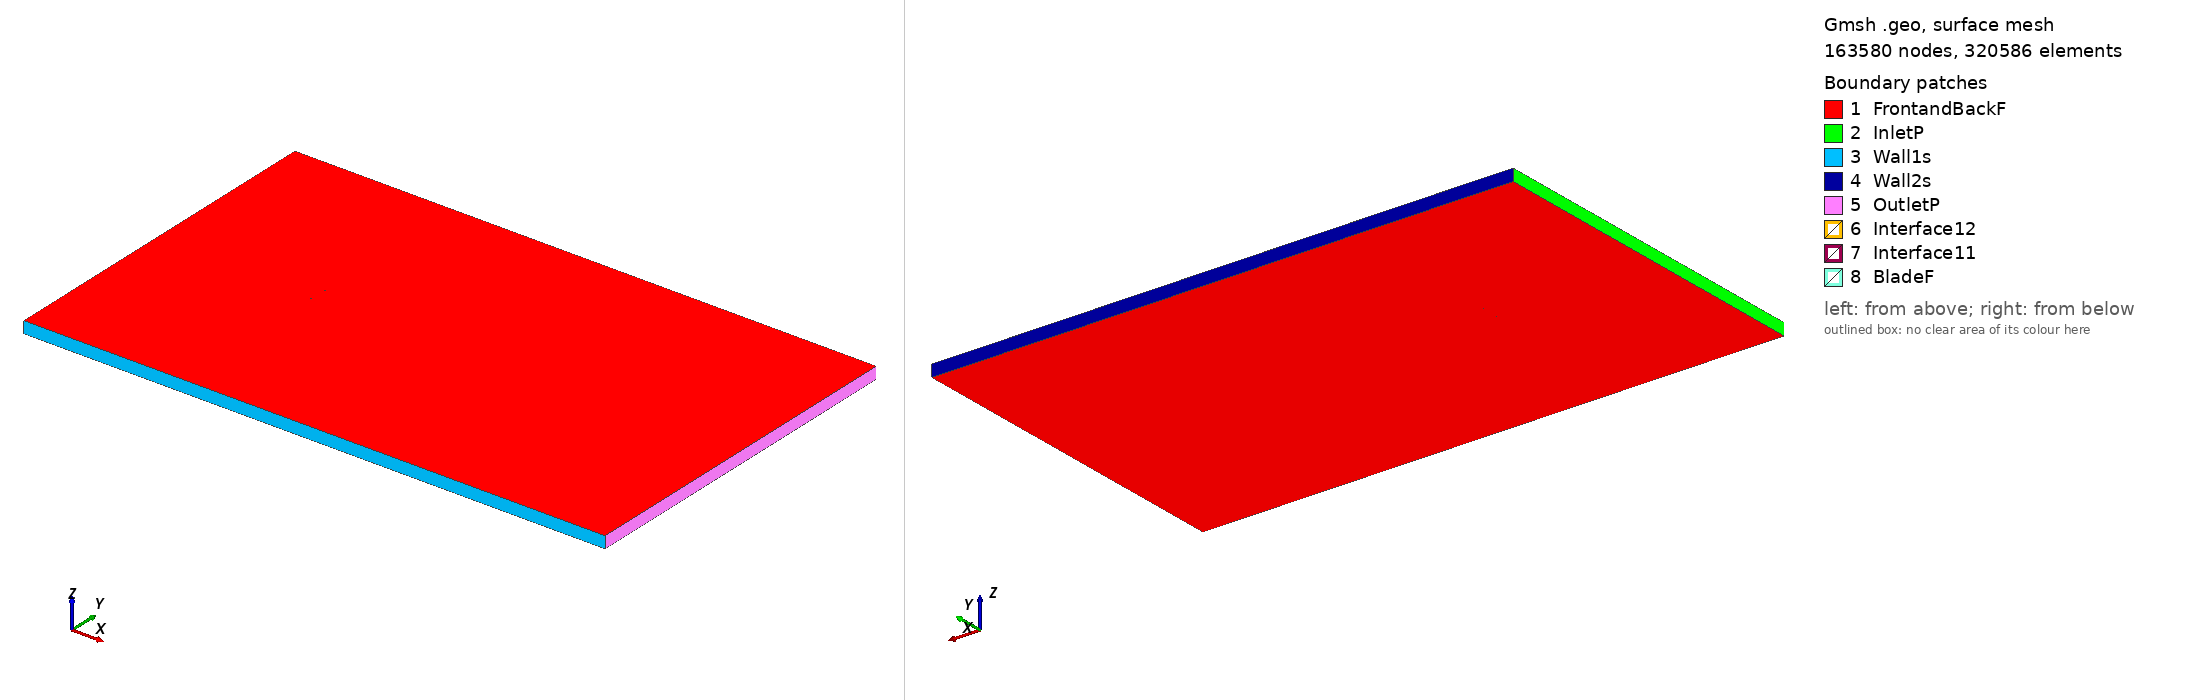

Gmsh geometry script, surface-meshed: 163580 nodes, 320586 surface elements. Boundary patches (legend numbers): 1 FrontandBackF, 2 InletP, 3 Wall1s, 4 Wall2s, 5 OutletP, 6 Interface12, 7 Interface11, 8 BladeF. Left view from above one corner, right view from below the opposite corner. Legend entries are the model's physical surfaces. The drawing asked Gmsh for element sizes between 1% and 20% of the model's largest extent; the script's own settings can give other sizes.

=== s102s_tsr_-1.8379_aoa_1.2024.geo (drawn) ===
SetFactory("OpenCASCADE");

Point(1) = {0.075021, 0.735489, 0, 1.0};
Point(2) = {0.074593, 0.735578, 0, 1.0};
Point(3) = {0.070518, 0.736681, 0, 1.0};
Point(4) = {0.065763, 0.737866, 0, 1.0};
Point(5) = {0.060331, 0.739115, 0, 1.0};
Point(6) = {0.054289, 0.740447, 0, 1.0};
Point(7) = {0.047739, 0.741856, 0, 1.0};
Point(8) = {0.040788, 0.743312, 0, 1.0};
Point(9) = {0.033542, 0.744773, 0, 1.0};
Point(10) = {0.026105, 0.746187, 0, 1.0};
Point(11) = {0.018580, 0.747490, 0, 1.0};
Point(12) = {0.011061, 0.748587, 0, 1.0};
Point(13) = {0.003559, 0.749364, 0, 1.0};
Point(14) = {-0.003983, 0.749808, 0, 1.0};
Point(15) = {-0.011538, 0.750000, 0, 1.0};
Point(16) = {-0.019019, 0.749990, 0, 1.0};
Point(17) = {-0.026335, 0.749801, 0, 1.0};
Point(18) = {-0.033396, 0.749454, 0, 1.0};
Point(19) = {-0.040118, 0.748964, 0, 1.0};
Point(20) = {-0.046416, 0.748348, 0, 1.0};
Point(21) = {-0.052201, 0.747616, 0, 1.0};
Point(22) = {-0.057391, 0.746776, 0, 1.0};
Point(23) = {-0.061889, 0.745806, 0, 1.0};
Point(24) = {-0.065666, 0.744629, 0, 1.0};
Point(25) = {-0.068784, 0.743235, 0, 1.0};
Point(26) = {-0.071284, 0.741700, 0, 1.0};
Point(27) = {-0.073154, 0.740111, 0, 1.0};
Point(28) = {-0.074386, 0.738550, 0, 1.0};
Point(29) = {-0.074952, 0.737134, 0, 1.0};
Point(30) = {-0.074983, 0.736854, 0, 1.0};
Point(31) = {-0.074977, 0.736560, 0, 1.0};
Point(32) = {-0.074911, 0.736305, 0, 1.0};
Point(33) = {-0.074763, 0.736071, 0, 1.0};
Point(34) = {-0.074533, 0.735836, 0, 1.0};
Point(35) = {-0.073416, 0.735079, 0, 1.0};
Point(36) = {-0.071174, 0.734093, 0, 1.0};
Point(37) = {-0.068083, 0.733108, 0, 1.0};
Point(38) = {-0.064204, 0.732131, 0, 1.0};
Point(39) = {-0.059594, 0.731172, 0, 1.0};
Point(40) = {-0.054328, 0.730243, 0, 1.0};
Point(41) = {-0.048474, 0.729361, 0, 1.0};
Point(42) = {-0.042115, 0.728543, 0, 1.0};
Point(43) = {-0.035335, 0.727809, 0, 1.0};
Point(44) = {-0.028218, 0.727185, 0, 1.0};
Point(45) = {-0.020857, 0.726697, 0, 1.0};
Point(46) = {-0.013342, 0.726385, 0, 1.0};
Point(47) = {-0.005766, 0.726289, 0, 1.0};
Point(48) = {0.001774, 0.726511, 0, 1.0};
Point(49) = {0.009336, 0.727204, 0, 1.0};
Point(50) = {0.017115, 0.728308, 0, 1.0};
Point(51) = {0.025122, 0.729560, 0, 1.0};
Point(52) = {0.033196, 0.730781, 0, 1.0};
Point(53) = {0.041167, 0.731874, 0, 1.0};
Point(54) = {0.048863, 0.732773, 0, 1.0};
Point(55) = {0.056115, 0.733446, 0, 1.0};
Point(56) = {0.062763, 0.733873, 0, 1.0};
Point(57) = {0.068652, 0.734061, 0, 1.0};
Point(58) = {0.073630, 0.734048, 0, 1.0};
Point(59) = {0.074990, 0.734013, 0, 1.0};
Point(60) = {-0.075021, -0.735489, 0, 1.0};
Point(61) = {-0.074593, -0.735578, 0, 1.0};
Point(62) = {-0.070518, -0.736681, 0, 1.0};
Point(63) = {-0.065763, -0.737866, 0, 1.0};
Point(64) = {-0.060331, -0.739115, 0, 1.0};
Point(65) = {-0.054289, -0.740447, 0, 1.0};
Point(66) = {-0.047739, -0.741856, 0, 1.0};
Point(67) = {-0.040788, -0.743312, 0, 1.0};
Point(68) = {-0.033542, -0.744773, 0, 1.0};
Point(69) = {-0.026105, -0.746187, 0, 1.0};
Point(70) = {-0.018580, -0.747490, 0, 1.0};
Point(71) = {-0.011061, -0.748587, 0, 1.0};
Point(72) = {-0.003559, -0.749364, 0, 1.0};
Point(73) = {0.003983, -0.749808, 0, 1.0};
Point(74) = {0.011538, -0.750000, 0, 1.0};
Point(75) = {0.019019, -0.749990, 0, 1.0};
Point(76) = {0.026335, -0.749801, 0, 1.0};
Point(77) = {0.033396, -0.749454, 0, 1.0};
Point(78) = {0.040118, -0.748964, 0, 1.0};
Point(79) = {0.046416, -0.748348, 0, 1.0};
Point(80) = {0.052201, -0.747616, 0, 1.0};
Point(81) = {0.057391, -0.746776, 0, 1.0};
Point(82) = {0.061889, -0.745806, 0, 1.0};
Point(83) = {0.065666, -0.744629, 0, 1.0};
Point(84) = {0.068784, -0.743235, 0, 1.0};
Point(85) = {0.071284, -0.741700, 0, 1.0};
Point(86) = {0.073154, -0.740111, 0, 1.0};
Point(87) = {0.074386, -0.738550, 0, 1.0};
Point(88) = {0.074952, -0.737134, 0, 1.0};
Point(89) = {0.074983, -0.736854, 0, 1.0};
Point(90) = {0.074977, -0.736560, 0, 1.0};
Point(91) = {0.074911, -0.736305, 0, 1.0};
Point(92) = {0.074763, -0.736071, 0, 1.0};
Point(93) = {0.074533, -0.735836, 0, 1.0};
Point(94) = {0.073416, -0.735079, 0, 1.0};
Point(95) = {0.071174, -0.734093, 0, 1.0};
Point(96) = {0.068083, -0.733108, 0, 1.0};
Point(97) = {0.064204, -0.732131, 0, 1.0};
Point(98) = {0.059594, -0.731172, 0, 1.0};
Point(99) = {0.054328, -0.730243, 0, 1.0};
Point(100) = {0.048474, -0.729361, 0, 1.0};
Point(101) = {0.042115, -0.728543, 0, 1.0};
Point(102) = {0.035335, -0.727809, 0, 1.0};
Point(103) = {0.028218, -0.727185, 0, 1.0};
Point(104) = {0.020857, -0.726697, 0, 1.0};
Point(105) = {0.013342, -0.726385, 0, 1.0};
Point(106) = {0.005766, -0.726289, 0, 1.0};
Point(107) = {-0.001774, -0.726511, 0, 1.0};
Point(108) = {-0.009336, -0.727204, 0, 1.0};
Point(109) = {-0.017115, -0.728308, 0, 1.0};
Point(110) = {-0.025122, -0.729560, 0, 1.0};
Point(111) = {-0.033196, -0.730781, 0, 1.0};
Point(112) = {-0.041167, -0.731874, 0, 1.0};
Point(113) = {-0.048863, -0.732773, 0, 1.0};
Point(114) = {-0.056115, -0.733446, 0, 1.0};
Point(115) = {-0.062763, -0.733873, 0, 1.0};
Point(116) = {-0.068652, -0.734061, 0, 1.0};
Point(117) = {-0.073630, -0.734048, 0, 1.0};
Point(118) = {-0.074990, -0.734013, 0, 1.0};

// Lines: first blade (splines 1-4)
Spline(1) = {1:18};
Spline(2) = {18:43};
Spline(3) = {43:59};
Spline(4) = {59,1};

// Lines: second blade (splines 5-8)
Spline(5) = {60:77};
Spline(6) = {77:102};
Spline(7) = {102:118};
Spline(8) = {118,60};

// Outer domain (points 20001-4 and lines)
Point(119) = {-13.50000000, -15.00000000, 0, 1.0};
Point(120) = {-13.50000000, 15.00000000, 0, 1.0};
Point(121) = {36.00000000, 15.00000000, 0, 1.0};
Point(122) = {36.00000000, -15.00000000, 0, 1.0};
Line(11) = {119, 120};
Line(12) = {120, 121};
Line(13) = {121, 122};
Line(14) = {119, 122};

// Interface (between moving and stationary domain) (circles)
Circle(9) = {0, 0, 0, 0.80000000, 0, 2*Pi};
Circle(10) = {0, 0, 0, 0.80000000, 0, 2*Pi};

// Loops collect Lines/Splines/etc (blade1, blade2, domain, first circle)
Line Loop(1) = {1:4};
Line Loop(2) = {5:8};
Line Loop(3) = {11,12,13,-14};
Line Loop(4) = {9};

// BooleanDifference cuts out the circle/interface from the domain
Plane Surface(1) = {3};
Plane Surface(2) = {4};
BooleanDifference{ Surface{1}; Delete;}{ Surface{2}; Delete;}

// This one cuts out the blades from the inner circle/interface
Line Loop(6) = {10};
Plane Surface(5) = {6};
Plane Surface(6) = {1};
Plane Surface(7) = {2};
BooleanDifference{ Surface{5}; Delete;}{ Surface{6,7}; Delete;}

// extrude to 3rd dimension
Extrude {0, 0, 1} {Surface{1}; Surface{5}; Layers{1}; Recombine;}

// Physical Surfaces are the named boundaries (patches)
Physical Surface("Interface11") = {12};
Physical Surface("Interface12") = {10};

// sides of domain
Physical Surface("InletP") = {6};
Physical Surface("OutletP") = {9};

// top and bottom of domain
Physical Surface("Wall1s") = {7};
Physical Surface("Wall2s") = {8};

// Check FrontandBackF by ensuring there is nothing in the 3rd dimension
Physical Surface("FrontandBackF") = {1,11,5,21};
Physical Surface("BladeF") = {13:20};
Physical Volume("Turbine") = {2};
Physical Volume("Farfield") = {1};

// settings for airfoil boundary layer
Field[1] = BoundaryLayer;
Field[1].EdgesList = {1:8};
Field[1].hwall_n = 1e-3;
Field[1].thickness = 1.5e-2;
Field[1].ratio = 1.05;
Field[1].Quads = 1;
BoundaryLayer Field = 1;

// control points for mesh (blade and interface)
// floor((arc length / 1.5mm)/ 6) -> Transfinite Line
Transfinite Line {1,2,3,5,6,7} = 34 Using Progression 1;
Transfinite Line {4,8} = 2 Using Progression 1;
Transfinite Line {9, 15} = 800 Using Progression 1;

// For more information on gmsh syntax, visit http://gmsh.info/doc/texinfo/gmsh.html
